4-way image classification set "data" from GitHub (teukumunawark/Coffee-Bean-Prediction-Api); label vocabulary: defect, longberry, peaberry, premium.

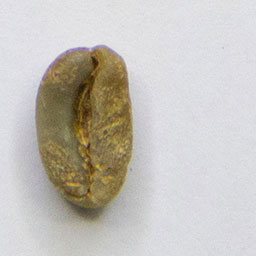
Label: longberry

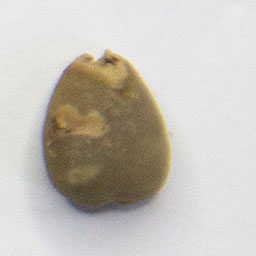
Label: defect

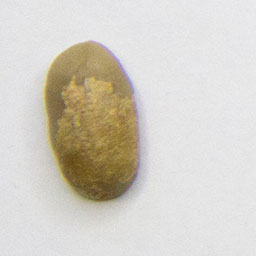
Label: longberry

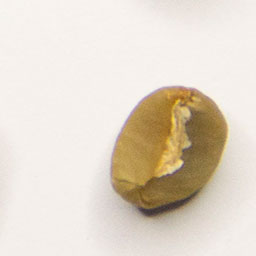
Label: premium

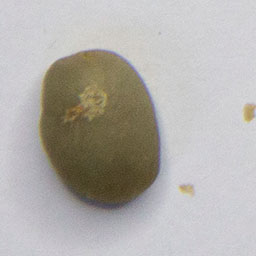
Label: premium

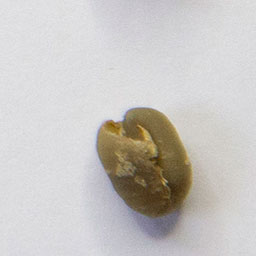
Label: peaberry
